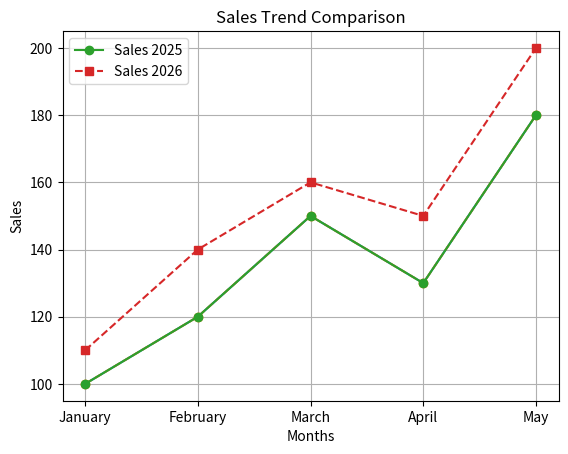
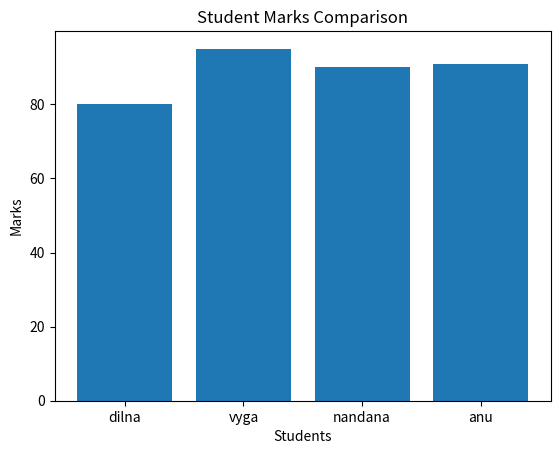
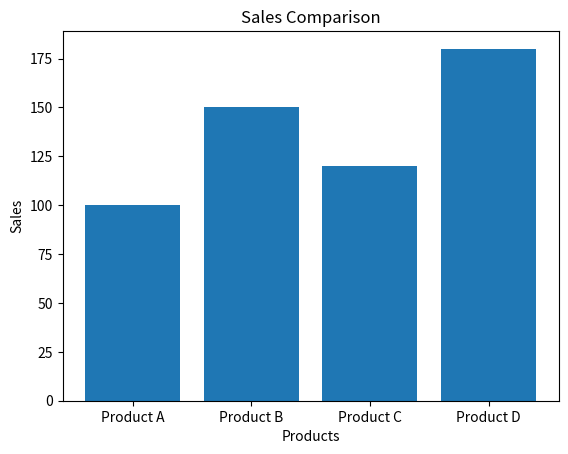
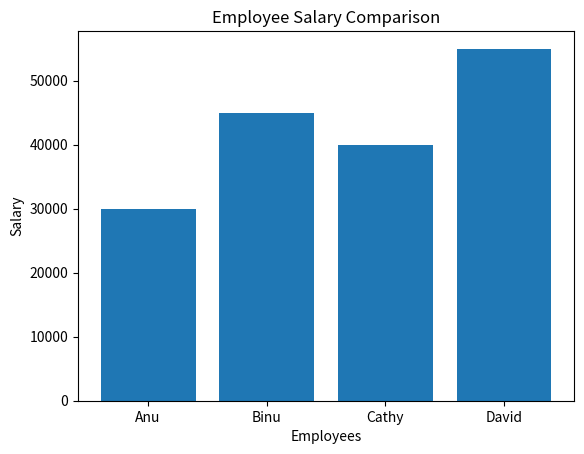
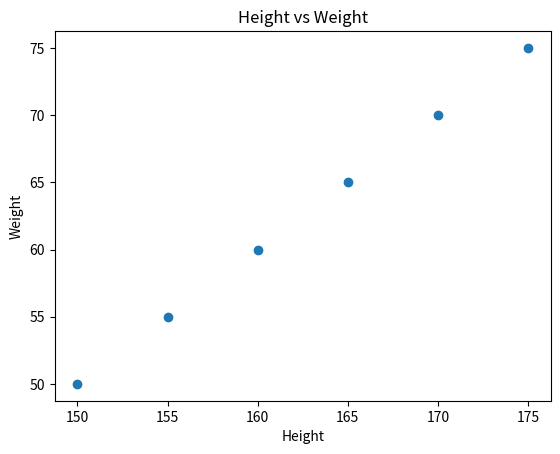
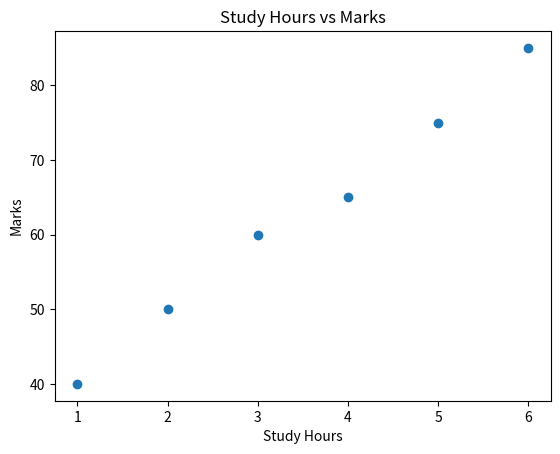
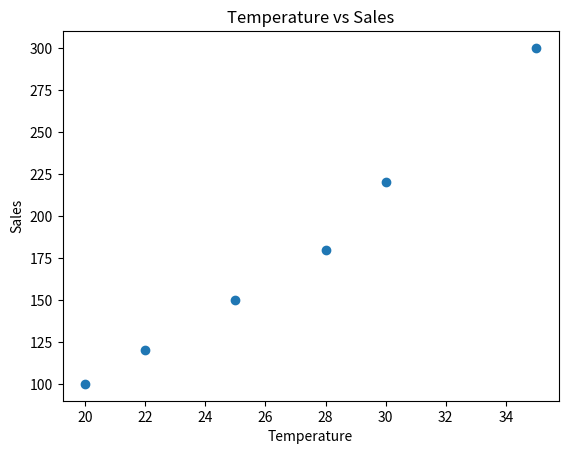
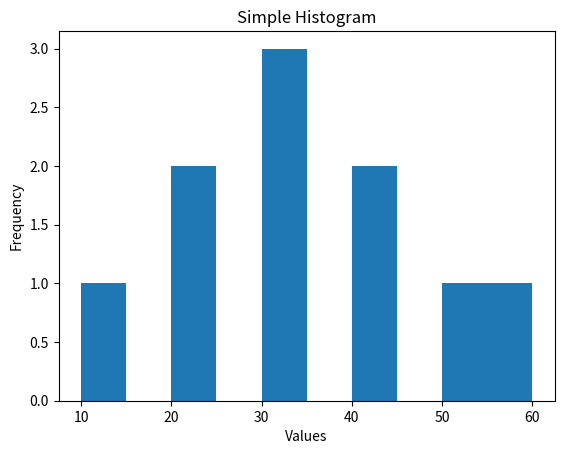
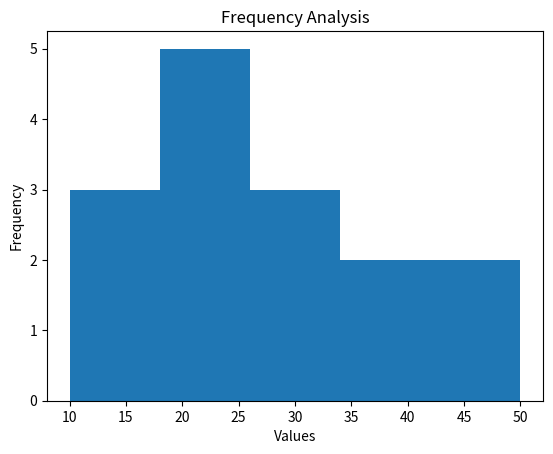
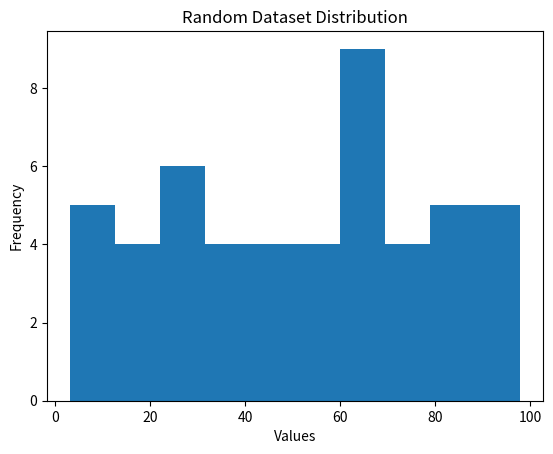
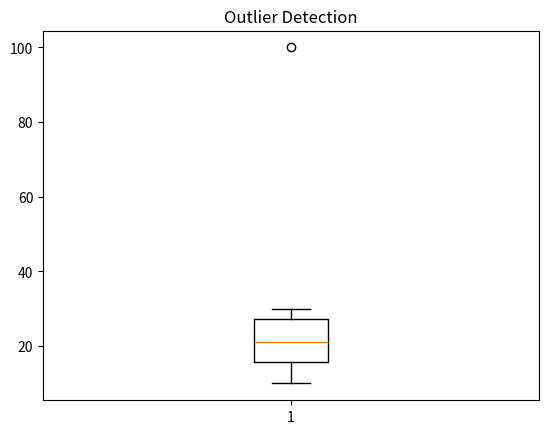
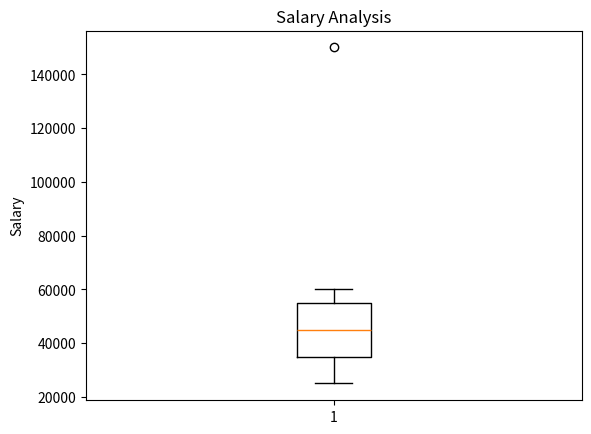
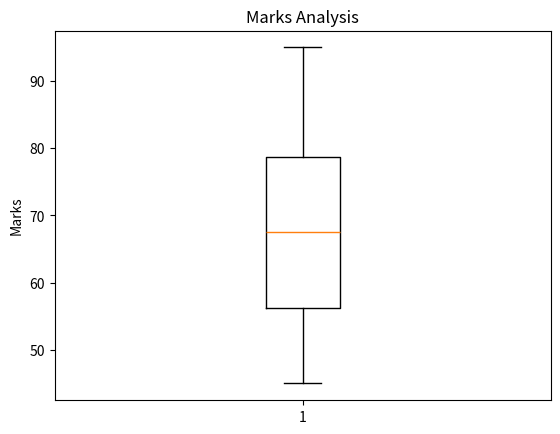
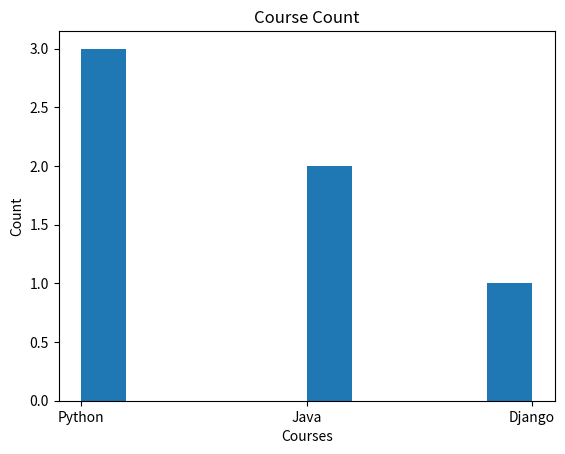
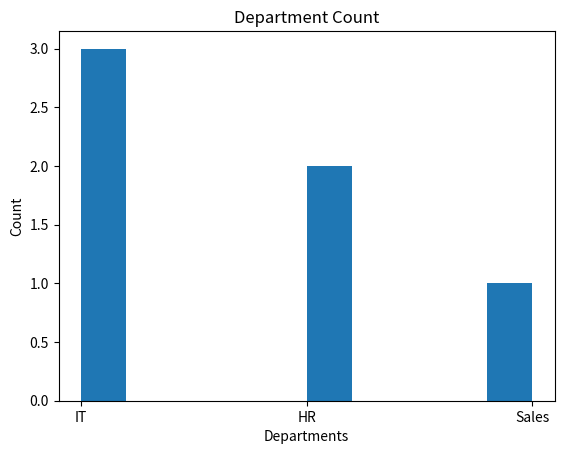
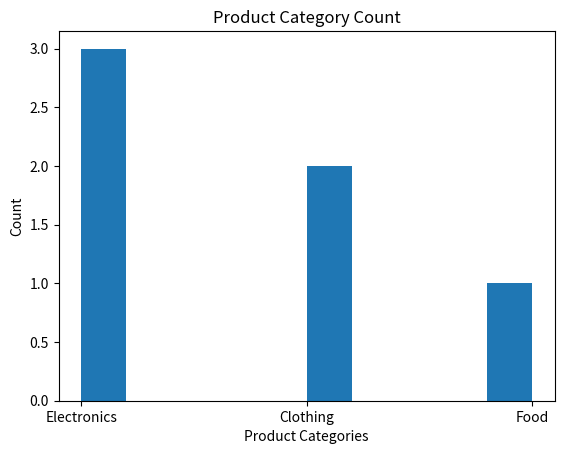

These figures' Python source, in order:
# Module 6: Seaborn Introduction & Statistical Visualization
import matplotlib.pyplot as plt
#Task 2: Line Plot Practice
# 1. Create line graph
months = ["January", "February", "March", "April", "May"]
sales = [100, 120, 150, 130, 180]
plt.plot(months, sales)

# 2. Add style
plt.plot(months,sales,marker="o",linestyle="--")
plt.xlabel("Months")
plt.ylabel("Sales")
plt.title("Monthly Sales Trend")
plt.grid(True)

# 3. Compare data trends
months = ["January", "February", "March", "April", "May"]
sales_2025 = [100, 120, 150, 130, 180]
sales_2026 = [110, 140, 160, 150, 200]
plt.plot(months, sales_2025, marker="o", label="Sales 2025")
plt.plot(months, sales_2026, marker="s", linestyle="--", label="Sales 2026")
plt.xlabel("Months")
plt.ylabel("Sales")
plt.title("Sales Trend Comparison")
plt.legend()
plt.grid(True)
plt.show()

#Task 3: Bar Plot Practice
# 1. Student marks comparison
students = ["dilna", "vyga", "nandana", "anu"]
marks = [80, 95, 90, 91]
plt.bar(students, marks)
plt.xlabel("Students")
plt.ylabel("Marks")
plt.title("Student Marks Comparison")
plt.show()

# 2. Sales comparison
products = ["Product A", "Product B", "Product C", "Product D"]
sales = [100, 150, 120, 180]
plt.bar(products, sales)
plt.xlabel("Products")
plt.ylabel("Sales")
plt.title("Sales Comparison")
plt.show()

# 3. Employee salary comparison
employees = ["Anu", "Binu", "Cathy", "David"]
salary = [30000, 45000, 40000, 55000]
plt.bar(employees, salary)
plt.xlabel("Employees")
plt.ylabel("Salary")
plt.title("Employee Salary Comparison")
plt.show()

#Task 4: Scatter Plot Practice
# 1. Height vs weight
height = [150, 155, 160, 165, 170, 175]
weight = [50, 55, 60, 65, 70, 75]
plt.scatter(height, weight)
plt.xlabel("Height")
plt.ylabel("Weight")
plt.title("Height vs Weight")
plt.show()

# 2. Study hours vs marks
study_hours = [1, 2, 3, 4, 5, 6]
marks = [40, 50, 60, 65, 75, 85]
plt.scatter(study_hours, marks)
plt.xlabel("Study Hours")
plt.ylabel("Marks")
plt.title("Study Hours vs Marks")
plt.show()

# 3. Temperature vs sales
temperature = [20, 22, 25, 28, 30, 35]
sales = [100, 120, 150, 180, 220, 300]
plt.scatter(temperature, sales)
plt.xlabel("Temperature")
plt.ylabel("Sales")
plt.title("Temperature vs Sales")
plt.show()

#Task 5: Histogram Practice
import random
# 1. Create histogram
data = [10, 20, 20, 30, 30, 30, 40, 40, 50, 60]
plt.hist(data)
plt.title("Simple Histogram")
plt.xlabel("Values")
plt.ylabel("Frequency")
plt.show()

# 2. Analyze frequency
data = [10, 12, 15, 18, 20, 22, 25, 25, 28, 30, 32, 35, 40, 45, 50]
plt.hist(data, bins=5)
plt.title("Frequency Analysis")
plt.xlabel("Values")
plt.ylabel("Frequency")
plt.show()

# 3. Use random dataset
random_data = [random.randint(1, 100) for i in range(50)]
plt.hist(random_data, bins=10)
plt.title("Random Dataset Distribution")
plt.xlabel("Values")
plt.ylabel("Frequency")
plt.show()

#Task 6: Box Plot Practice
# 1. Detect outliers
data = [10, 12, 15, 18, 20, 22, 25, 28, 30, 100]
plt.boxplot(data)
plt.title("Outlier Detection")
plt.show()

# 2. Analyze salary dataset
salaries = [25000, 30000, 35000, 40000, 45000, 50000, 55000, 60000, 150000]
plt.boxplot(salaries)
plt.title("Salary Analysis")
plt.ylabel("Salary")
plt.show()

# 3. Analyze marks dataset
marks = [45, 50, 55, 60, 65, 70, 75, 80, 85, 95]
plt.boxplot(marks)
plt.title("Marks Analysis")
plt.ylabel("Marks")
plt.show()

#Task 7: Count Plot Practice 
# 1. Course count
courses = ["Python", "Java", "Python", "Django", "Java", "Python"]
plt.hist(courses)
plt.title("Course Count")
plt.xlabel("Courses")
plt.ylabel("Count")
plt.show()

# 2. Department count
departments = ["IT", "HR", "Sales", "IT", "HR", "IT"]
plt.hist(departments)
plt.title("Department Count")
plt.xlabel("Departments")
plt.ylabel("Count")
plt.show()

# 3. Product category count
categories = ["Electronics", "Clothing", "Electronics", "Food", "Clothing", "Electronics"]
plt.hist(categories)
plt.title("Product Category Count")
plt.xlabel("Product Categories")
plt.ylabel("Count")
plt.show()
